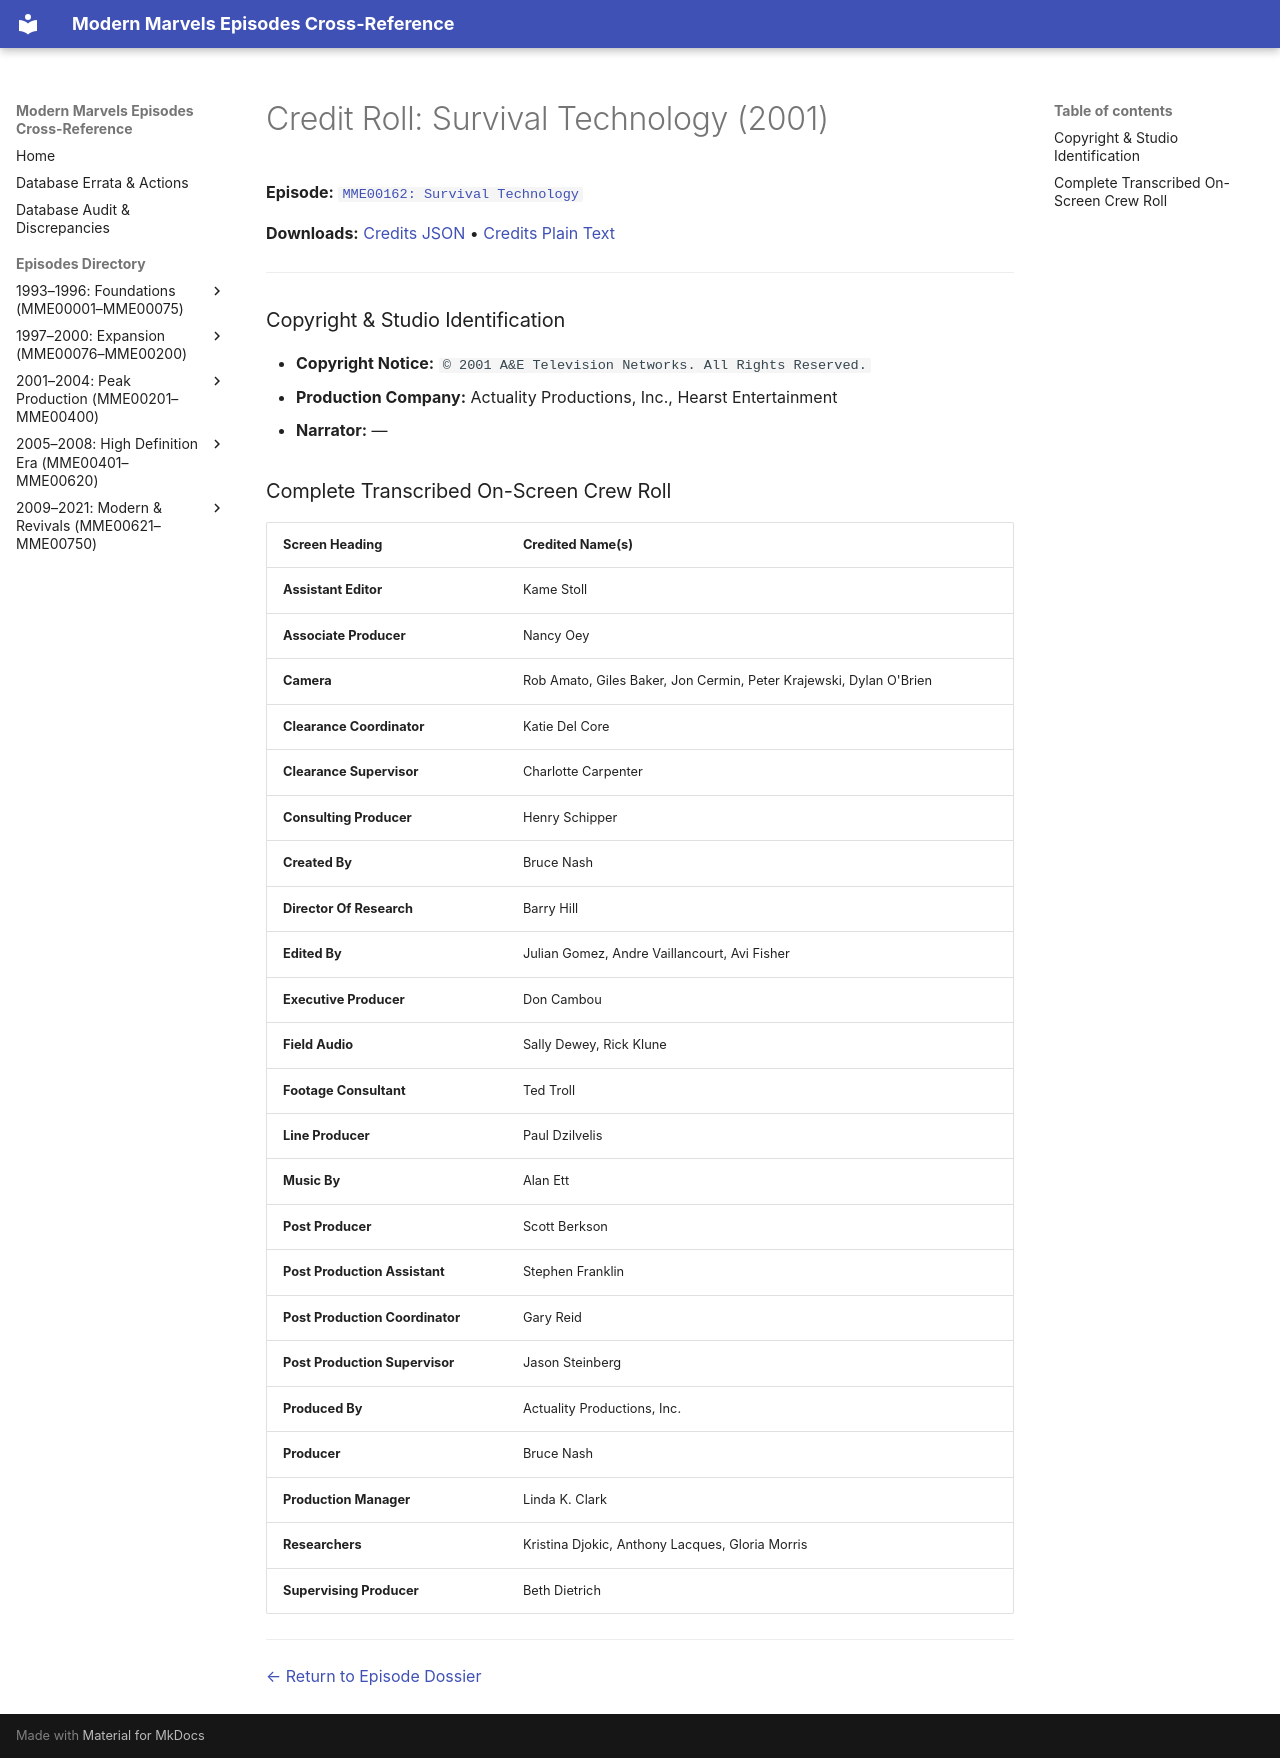

repository: ModernMarvelsFan/ModernMarvels · page: credits/MME00162-credits/index.html · generator: mkdocs

# Credit Roll: Survival Technology (2001)
**Episode:** [`MME00162: Survival Technology`](../episodes/MME00162.md)

**Downloads:** [Credits JSON](json/MME00162-credits.json) • [Credits Plain Text](txt/MME00162-credits.txt)

---

### Copyright & Studio Identification
* **Copyright Notice:** `© 2001 A&E Television Networks. All Rights Reserved.`
* **Production Company:** Actuality Productions, Inc., Hearst Entertainment
* **Narrator:** —

### Complete Transcribed On-Screen Crew Roll

| Screen Heading | Credited Name(s) |
| :--- | :--- |
| **Assistant Editor** | Kame Stoll |
| **Associate Producer** | Nancy Oey |
| **Camera** | Rob Amato, Giles Baker, Jon Cermin, Peter Krajewski, Dylan O'Brien |
| **Clearance Coordinator** | Katie Del Core |
| **Clearance Supervisor** | Charlotte Carpenter |
| **Consulting Producer** | Henry Schipper |
| **Created By** | Bruce Nash |
| **Director Of Research** | Barry Hill |
| **Edited By** | Julian Gomez, Andre Vaillancourt, Avi Fisher |
| **Executive Producer** | Don Cambou |
| **Field Audio** | Sally Dewey, Rick Klune |
| **Footage Consultant** | Ted Troll |
| **Line Producer** | Paul Dzilvelis |
| **Music By** | Alan Ett |
| **Post Producer** | Scott Berkson |
| **Post Production Assistant** | Stephen Franklin |
| **Post Production Coordinator** | Gary Reid |
| **Post Production Supervisor** | Jason Steinberg |
| **Produced By** | Actuality Productions, Inc. |
| **Producer** | Bruce Nash |
| **Production Manager** | Linda K. Clark |
| **Researchers** | Kristina Djokic, Anthony Lacques, Gloria Morris |
| **Supervising Producer** | Beth Dietrich |

---
[← Return to Episode Dossier](../episodes/MME00162.md)
